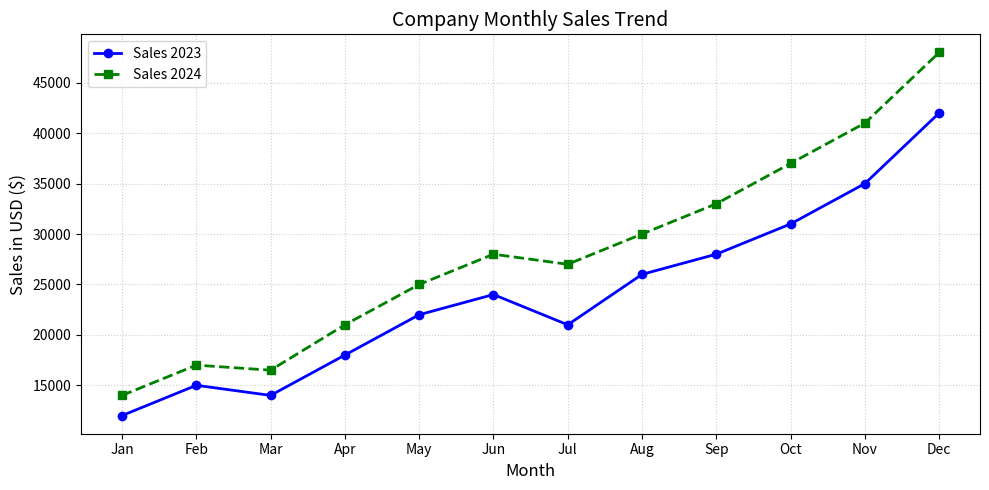

Python code for this plot:
# Plot a Line graph showing the monthly sales of a company. Add a title,
# x-axis label, y-axis label, and a legend.

import matplotlib.pyplot as plt

months = ["Jan", "Feb", "Mar", "Apr", "May", "Jun", "Jul", "Aug", "Sep", "Oct", "Nov", "Dec"]
sales_2023 = [12000, 15000, 14000, 18000, 22000, 24000, 21000, 26000, 28000, 31000, 35000, 42000]
sales_2024 = [14000, 17000, 16500, 21000, 25000, 28000, 27000, 30000, 33000, 37000, 41000, 48000]

plt.figure(figsize=(10, 5))
plt.plot(months, sales_2023, marker="o", color="blue", linewidth=2, label="Sales 2023")
plt.plot(months, sales_2024, marker="s", color="green", linestyle="--", linewidth=2, label="Sales 2024")

plt.title("Company Monthly Sales Trend", fontsize=14)
plt.xlabel("Month", fontsize=12)
plt.ylabel("Sales in USD ($)", fontsize=12)
plt.grid(True, linestyle=":", alpha=0.6)
plt.legend()
plt.tight_layout()

print("Displaying Line Graph...")
plt.show()
